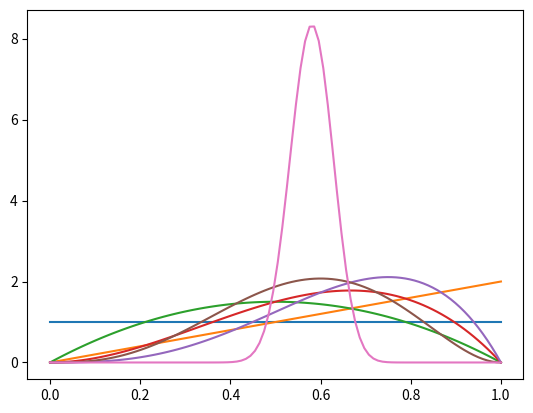

Source code (Python):
import numpy as np
import matplotlib.pyplot as plt
from scipy.stats import beta

def calculate_posterior(prior, n, k):
    posterior = prior + np.array([k, n - k])
    return posterior

prior = np.array([1, 1])
posterior = calculate_posterior(prior, 1, 1)

grid = np.linspace(0, 1, 100)

plt.plot(grid, beta.pdf(grid, *prior))
plt.plot(grid, beta.pdf(grid, *posterior))
plt.show()

events = [False, True, True, False]
posteriors = [posterior]

for i, event in enumerate(events):
    new_posterior = calculate_posterior(posteriors[i], 1, event)
    posteriors.append(new_posterior)
    plt.plot(grid, beta.pdf(grid, *new_posterior))
    plt.show()

final = calculate_posterior(posteriors[-1], 100, 58)

plt.plot(grid, beta.pdf(grid, *final))
plt.show()